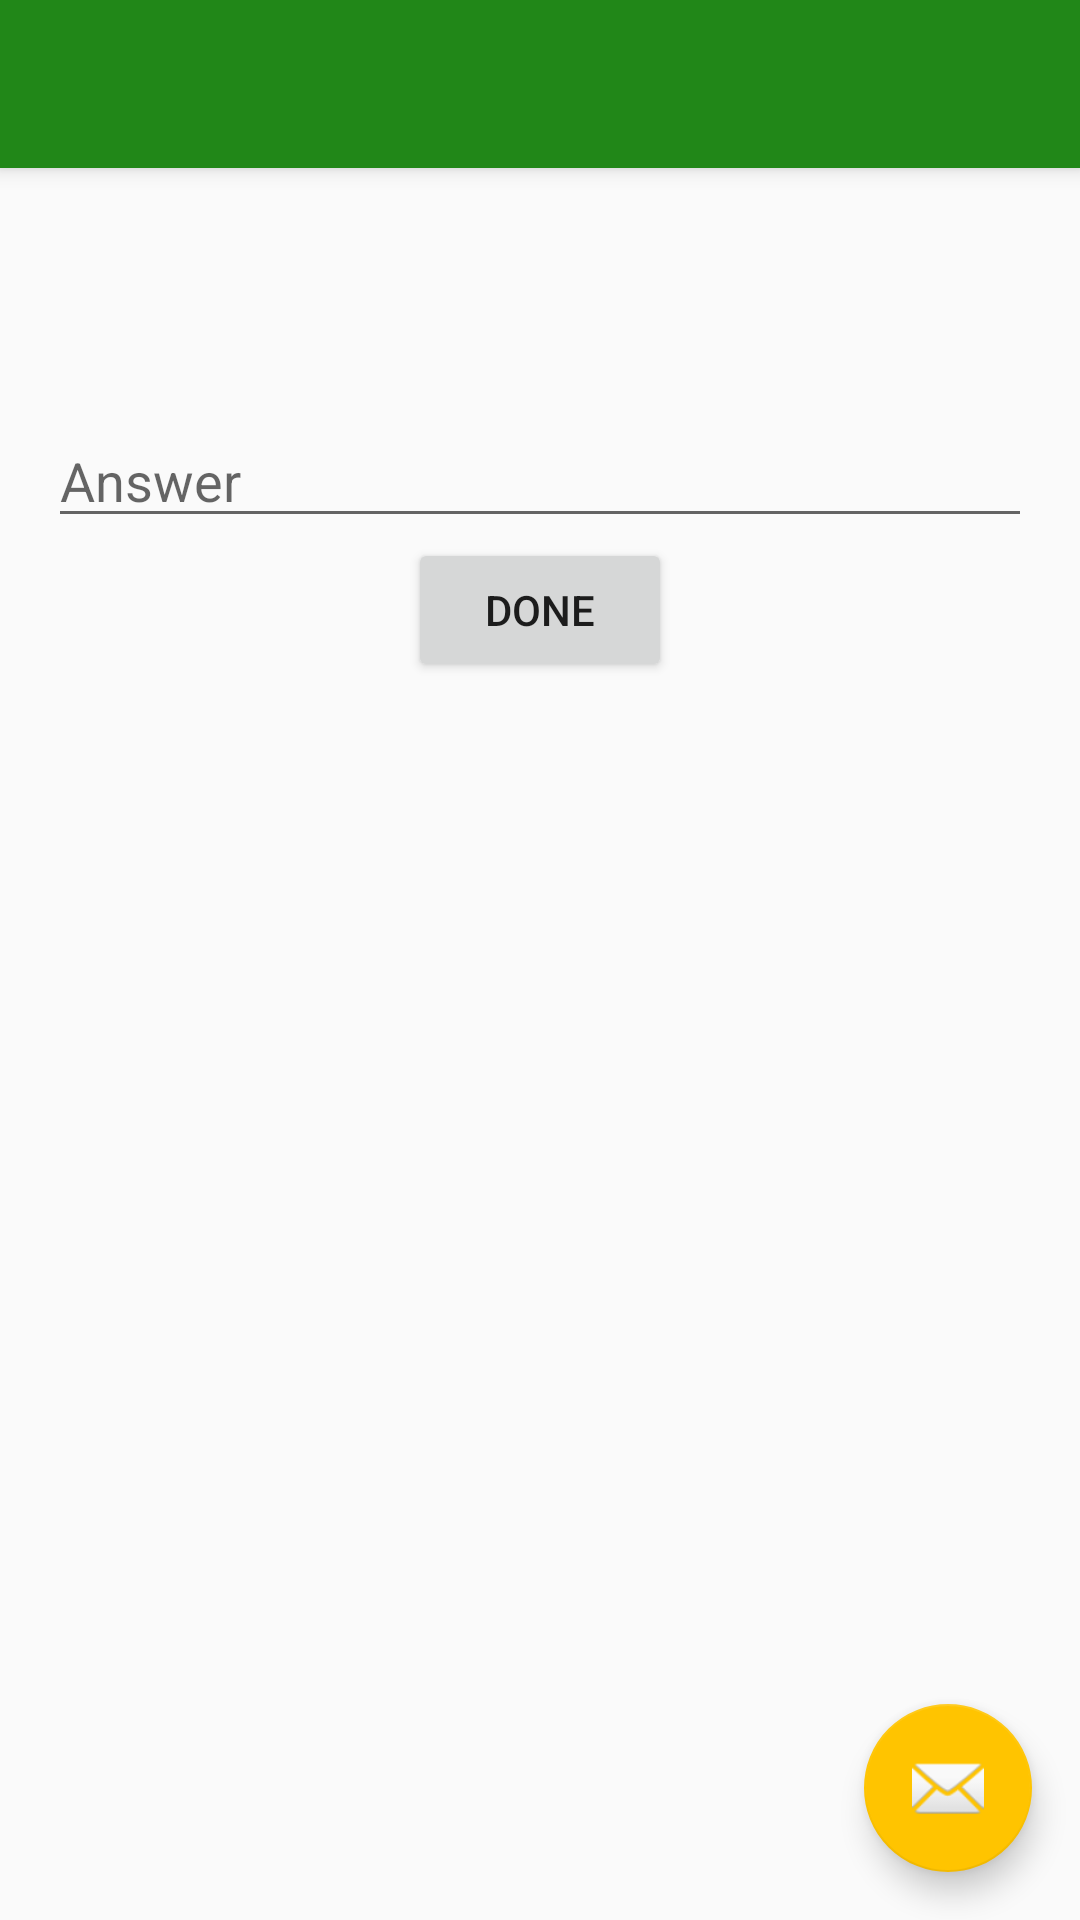

Produce the Android XML layout that renders to this screen, including the resource entries it uses.
<!-- AndroidManifest.xml: activity theme AppTheme.NoActionBar -->
<!-- res/layout/activity_simple_puzzle.xml -->
<?xml version="1.0" encoding="utf-8"?>
<android.support.design.widget.CoordinatorLayout xmlns:android="http://schemas.android.com/apk/res/android"
    xmlns:app="http://schemas.android.com/apk/res-auto"
    xmlns:tools="http://schemas.android.com/tools"
    android:layout_width="match_parent"
    android:layout_height="match_parent"
    tools:context=".SimplePuzzleActivity">

    <android.support.design.widget.AppBarLayout
        android:layout_width="match_parent"
        android:layout_height="wrap_content"
        android:theme="@style/AppTheme.AppBarOverlay">

        <android.support.v7.widget.Toolbar
            android:id="@+id/toolbar"
            android:layout_width="match_parent"
            android:layout_height="?attr/actionBarSize"
            android:background="?attr/colorPrimary"
            app:popupTheme="@style/AppTheme.PopupOverlay" />

    </android.support.design.widget.AppBarLayout>

    <include layout="@layout/content_simple_puzzle" />

    <android.support.design.widget.FloatingActionButton
        android:id="@+id/fab"
        android:layout_width="wrap_content"
        android:layout_height="wrap_content"
        android:layout_gravity="bottom|end"
        android:layout_margin="@dimen/fab_margin"
        app:srcCompat="@android:drawable/ic_dialog_email" />

</android.support.design.widget.CoordinatorLayout>
<!-- res/layout/content_simple_puzzle.xml (included above) -->
<?xml version="1.0" encoding="utf-8"?>
<android.support.v4.widget.NestedScrollView xmlns:android="http://schemas.android.com/apk/res/android"
    xmlns:app="http://schemas.android.com/apk/res-auto"
    xmlns:tools="http://schemas.android.com/tools"
    app:layout_behavior="@string/appbar_scrolling_view_behavior"
    tools:context=".SimplePuzzleActivity"
    tools:showIn="@layout/activity_simple_puzzle"
    style="@style/style_nestedscrollview">

    <LinearLayout style="@style/style_linearlayout">

        <TextView
            android:id="@+id/question"
            style="@style/style_question_text"
            android:layout_width="wrap_content" />

        <TextView
            android:id="@+id/hint"
            style="@style/style_hint_text"
            android:layout_height="wrap_content" />

        <EditText
            android:id="@+id/answer"
            android:layout_width="match_parent"
            android:layout_height="wrap_content"
            android:hint="Answer"
            />

        <Button
            android:id="@+id/done_button"
            android:layout_width="wrap_content"
            android:layout_height="wrap_content"
            android:layout_gravity="center_horizontal"
            android:text="Done"/>



    </LinearLayout>

</android.support.v4.widget.NestedScrollView>
<!-- resources referenced by this layout -->
<resources>
  <dimen name="fab_margin">16dp</dimen>
  <style name="AppTheme.AppBarOverlay" parent="ThemeOverlay.AppCompat.Dark.ActionBar" />
  <style name="AppTheme.PopupOverlay" parent="ThemeOverlay.AppCompat.Light" />
  <style name="style_hint_text">
          <item name="android:textColor">@android:color/black</item>
          <item name="android:layout_width">wrap_content</item>
          <item name="android:layout_height">wrap_content</item>
          <item name="android:layout_marginBottom">@dimen/text_bottom_margin</item>
      </style>
  <style name="style_linearlayout">
          <item name="android:layout_width">match_parent</item>
          <item name="android:layout_height">match_parent</item>
          <item name="android:orientation">vertical</item>
          <item name="android:padding">@dimen/fab_margin</item>
      </style>
  <style name="style_nestedscrollview">
          <item name="android:layout_width">match_parent</item>
          <item name="android:layout_height">match_parent</item>
      </style>
  <style name="style_question_text">
          <item name="android:textAppearance">@style/Base.TextAppearance.AppCompat.Title</item>
          <item name="android:textColor">@color/colorText</item>
          <item name="android:textStyle">bold</item>
          <item name="android:layout_width">wrap_content</item>
          <item name="android:layout_height">wrap_content</item>
          <item name="android:layout_marginBottom">@dimen/text_bottom_margin</item>
      </style>
  <style name="AppTheme.NoActionBar">
          <item name="windowActionBar">false</item>
          <item name="windowNoTitle">true</item>
      </style>
  <dimen name="text_bottom_margin">10dp</dimen>
  <color name="colorText">#FF4081</color>
</resources>
